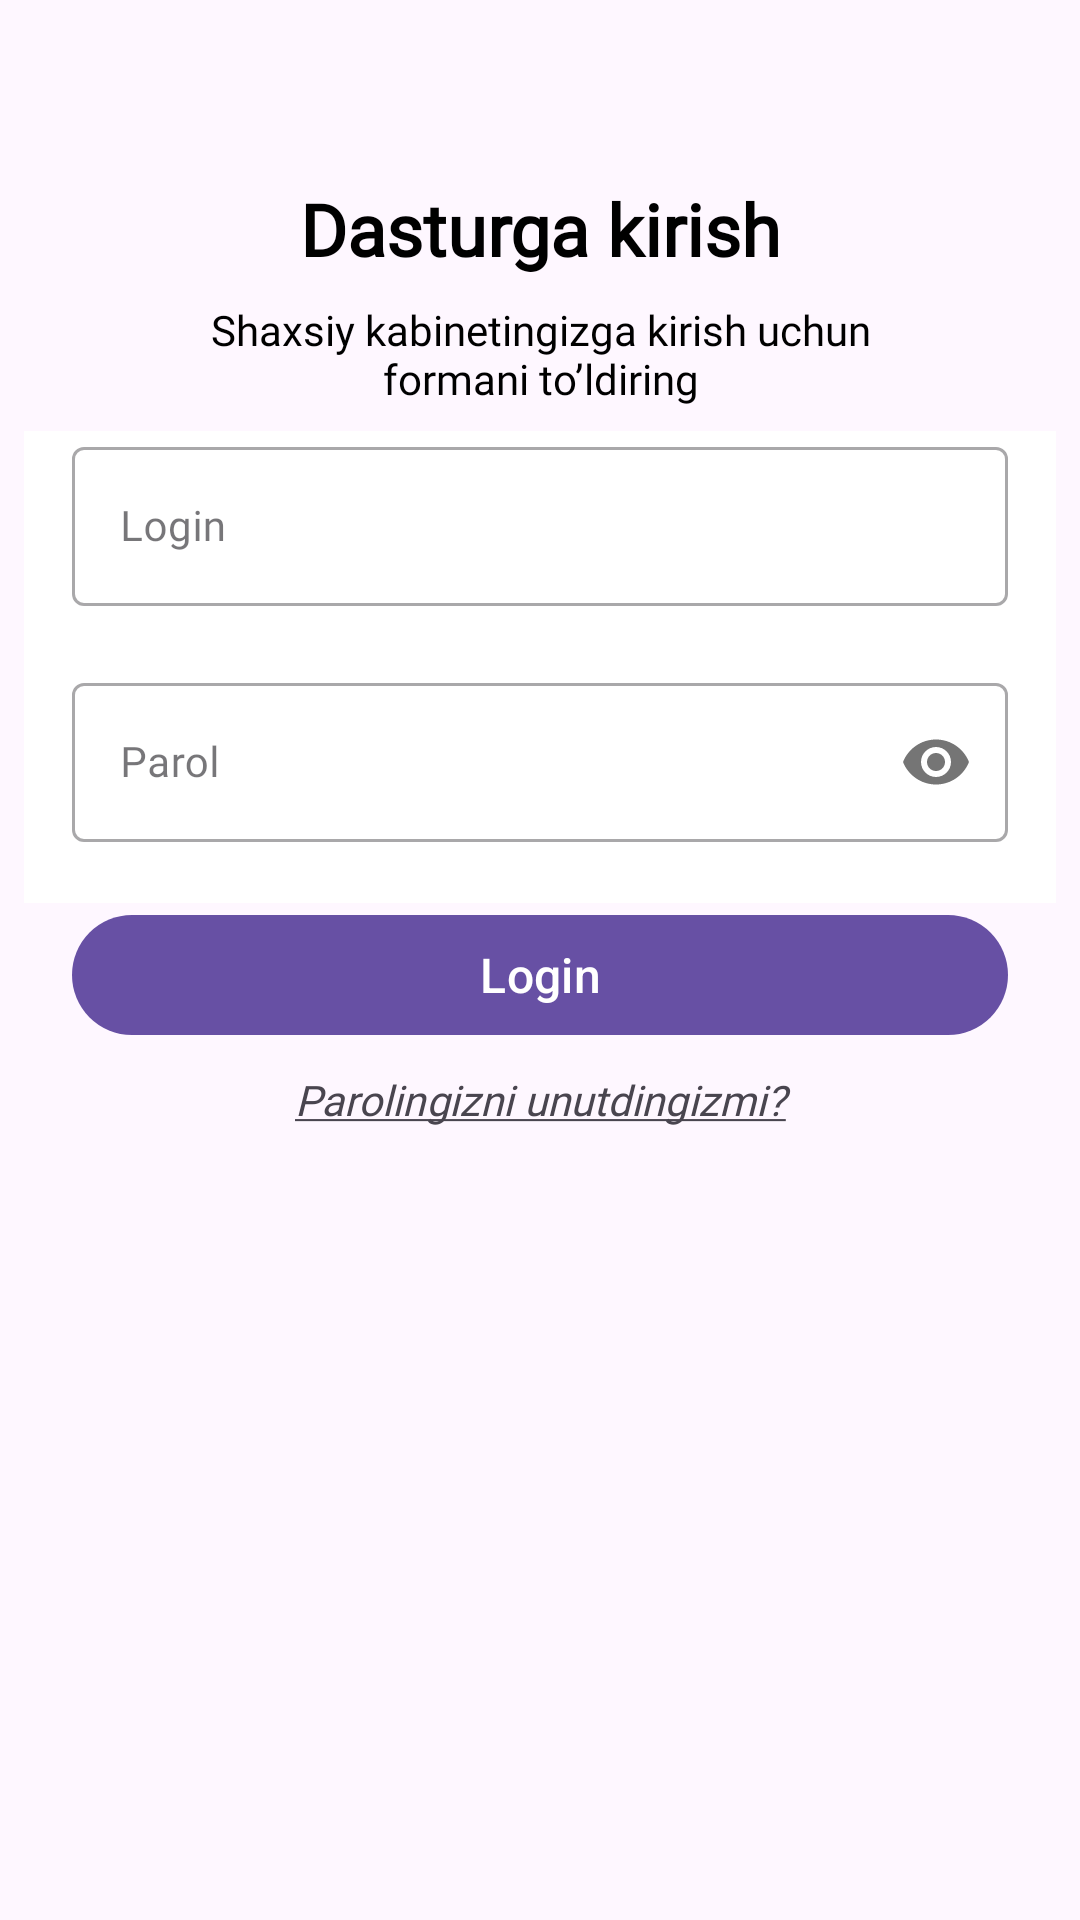

Here is an Android app screen rendered from its layout file. Give the layout XML and the strings, colors and styles it references.
<!-- AndroidManifest.xml: application theme Theme.CleanHouse -->
<!-- res/layout/fragment_login.xml -->
<?xml version="1.0" encoding="utf-8"?>
<androidx.constraintlayout.widget.ConstraintLayout xmlns:android="http://schemas.android.com/apk/res/android"
    xmlns:app="http://schemas.android.com/apk/res-auto"
    android:layout_width="match_parent"
    android:layout_height="match_parent">


    <TextView
        android:id="@+id/textView4"
        android:layout_width="match_parent"
        android:layout_height="wrap_content"
        android:layout_marginTop="60dp"
        android:fontFamily="@font/ubuntu_mono"
        android:text="@string/enter_the_program"
        android:textAlignment="center"
        android:textColor="@color/black"
        android:textSize="24sp"
        android:textStyle="bold"
        app:layout_constraintTop_toTopOf="parent" />

    <TextView
        android:id="@+id/textView3"
        android:layout_width="match_parent"
        android:layout_height="wrap_content"
        android:layout_marginTop="@dimen/margin_8"
        android:fontFamily="@font/ubuntu_light"
        android:paddingHorizontal="@dimen/margin_48"
        android:text="@string/welcome"
        android:textAlignment="center"
        android:textColor="@color/black"
        android:textSize="14sp"
        app:layout_constraintTop_toBottomOf="@+id/textView4" />

    <ImageView
        android:id="@+id/imageView2"
        android:layout_width="match_parent"
        android:layout_height="wrap_content"
        android:scaleType="center"
        android:src="@mipmap/ic_launcher_round"
        app:layout_constraintTop_toBottomOf="@+id/textView3" />

    <com.google.android.material.textfield.TextInputLayout
        android:id="@+id/login"
        style="@style/Widget.MaterialComponents.TextInputLayout.OutlinedBox"
        android:layout_width="match_parent"
        android:layout_height="wrap_content"
        android:layout_margin="8dp"
        android:background="@color/white"
        android:paddingHorizontal="@dimen/margin_16"
        app:errorEnabled="true"
        app:layout_constraintTop_toBottomOf="@+id/imageView2"
        app:passwordToggleTint="@color/black"
        app:placeholderTextColor="@color/black">

        <com.google.android.material.textfield.TextInputEditText
            android:id="@+id/login_edit"
            android:layout_width="match_parent"
            android:layout_height="wrap_content"
            android:drawableStart="@drawable/ic_login"
            android:drawablePadding="20dp"
            android:fontFamily="@font/ubuntu_mono"
            android:hint="@string/login"
            android:inputType="text"
            android:maxLength="100"
            android:textSize="14sp" />
    </com.google.android.material.textfield.TextInputLayout>

    <com.google.android.material.textfield.TextInputLayout
        android:id="@+id/password"
        style="@style/Widget.MaterialComponents.TextInputLayout.OutlinedBox"
        android:layout_width="match_parent"
        android:layout_height="wrap_content"
        android:layout_marginHorizontal="8dp"
        android:background="@color/white"
        android:paddingHorizontal="@dimen/margin_16"
        app:errorEnabled="true"
        app:layout_constraintTop_toBottomOf="@+id/login"
        app:passwordToggleEnabled="true"
        app:placeholderTextColor="@color/black">

        <com.google.android.material.textfield.TextInputEditText
            android:id="@+id/password_edit"
            android:layout_width="match_parent"
            android:layout_height="wrap_content"
            android:drawableStart="@drawable/ic_key"
            android:drawablePadding="20dp"
            android:fontFamily="@font/ubuntu_mono"
            android:hint="@string/password"
            android:imeOptions="actionDone"
            android:inputType="textPassword"
            android:maxLength="30"
            android:textSize="14sp" />
    </com.google.android.material.textfield.TextInputLayout>


    <com.google.android.material.button.MaterialButton
        android:id="@+id/btn_login"
        android:layout_width="match_parent"
        android:layout_height="wrap_content"
        android:layout_marginHorizontal="@dimen/margin_24"
        android:text="@string/login"
        android:textColor="@color/white"
        android:textSize="16sp"
        app:layout_constraintTop_toBottomOf="@+id/password" />

    <TextView
        android:layout_width="match_parent"
        android:layout_height="wrap_content"
        android:layout_marginTop="@dimen/margin_8"
        android:fontFamily="@font/ubuntu_light"
        android:gravity="center"
        android:text="@string/forgot_password"
        android:textColor="@color/dark_blue"
        android:textStyle="italic"
        app:layout_constraintTop_toBottomOf="@id/btn_login" />

</androidx.constraintlayout.widget.ConstraintLayout>
<!-- resources referenced by this layout -->
<resources>
  <dimen name="margin_16">16dp</dimen>
  <dimen name="margin_24">24dp</dimen>
  <dimen name="margin_48">48dp</dimen>
  <dimen name="margin_8">8dp</dimen>
  <string name="enter_the_program">Dasturga kirish</string>
  <string name="forgot_password"><u>Parolingizni unutdingizmi?</u></string>
  <string name="login">Login</string>
  <string name="password">Parol</string>
  <string name="welcome">Shaxsiy kabinetingizga kirish uchun formani to’ldiring</string>
  <style name="Theme.CleanHouse" parent="Base.Theme.CleanHouse" />
  <style name="Base.Theme.CleanHouse" parent="Theme.Material3.DayNight.NoActionBar">
          
          
      </style>
  <!-- not gathered from this repository: default colours our renderer supplied (Android Studio template values) -->
  <color name="black">#FF000000</color>
  <color name="white">#FFFFFFFF</color>
</resources>
